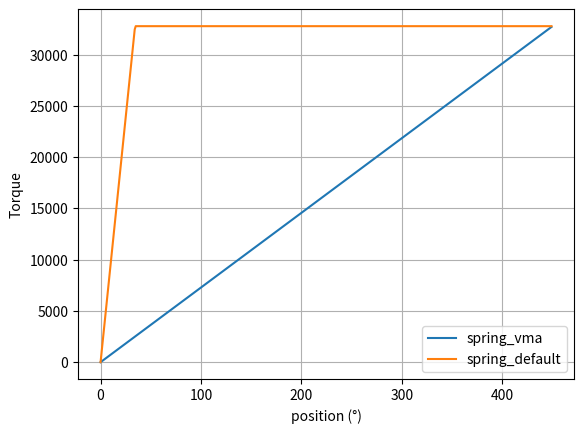

Write Python code to recreate this figure.
import matplotlib.pyplot as plt
import numpy as np
import math

# spring scaler
maxPos = (int)(900/2)
scalePos = 32767/maxPos

# effect friction to simulate
offset = 0
deadBand = 0
negativeCoefficient = 32767
positiveCoefficient = 32767
negativeSaturation = 32767
positiveSaturation = 32767

################################### VMA Implementation ###################################
def calcConditionEffectForce_vma(metric, scale) :

    force = 0

	# Effect is only active outside deadband + offset
    if (abs(metric - offset) > deadBand):
        coefficient = negativeCoefficient
        if (metric > offset):
            coefficient = positiveCoefficient
            
        coefficient /= 0x7fff; # rescale the coefficient of effect

        #remove offset/deadband from metric to compute force
        metric = metric - (offset + (deadBand * (-1 if metric < offset else 1)) )

        force = coefficient * scale * (float)(metric)

        if force > positiveSaturation:
            force = positiveSaturation

        if (force < -negativeSaturation):
            force = -negativeSaturation

    return force

def spring_vma(i):
    force = 0
    pos = i * scalePos
    force = calcConditionEffectForce_vma(pos, 1)
    return force


################################### Default Implementation ###################################
def calcConditionEffectForce_default(metric, scale):

    force = 0
	# Effect is only active outside deadband + offset

    if (abs(metric - offset) > deadBand):
        coefficient = negativeCoefficient
        if(metric > offset):
            coefficient = positiveCoefficient
            
        force = coefficient * scale * (float)(metric)

        if force > positiveSaturation:
            force = positiveSaturation

        if (force < -negativeSaturation):
            force = -negativeSaturation
        
    return force

def spring_defaut(i):
    metric = i
    force = 0
    force = calcConditionEffectForce_default(metric, 0.0004)
    return force


######
# compute the Xaxis value : ivals for the effect, and xvals_scaled for the 450° normalized value
# and the 2 frictions scaled effect
nbval = maxPos
ivals = [0] * nbval
xvals_scaled = [0] * nbval
for i in range(nbval) :
    xvals_scaled[i] = i
    ivals[i] = i
out1 = list(map(spring_vma,ivals))

# compute the Xaxis value for the original release, without scaling and the original version
nbval = maxPos
xvals_realspeed = [0] * nbval
ivals = [0] * nbval
for i in range(nbval) :   
    xvals_realspeed[i] = i
    ivals[i] = i * scalePos
out2 = list(map(spring_defaut,ivals))

# draw
fig, ax = plt.subplots()
ax.plot(xvals_scaled, out1, xvals_realspeed, out2)
ax.legend(['spring_vma', 'spring_default'])
ax.set_xlabel('position (°)')
ax.set_ylabel('Torque')
ax.grid(True)
plt.show()

